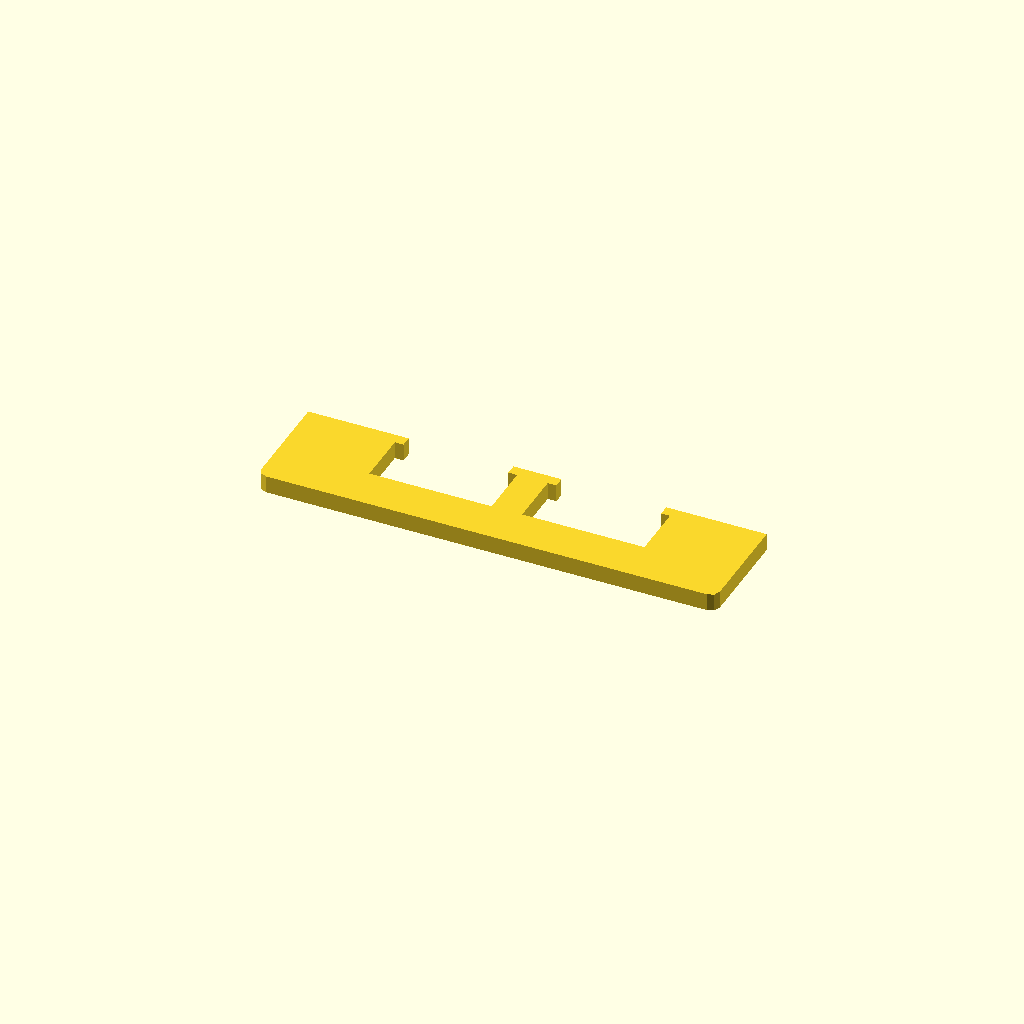
Cell 1: rendered with the file's own defaults.
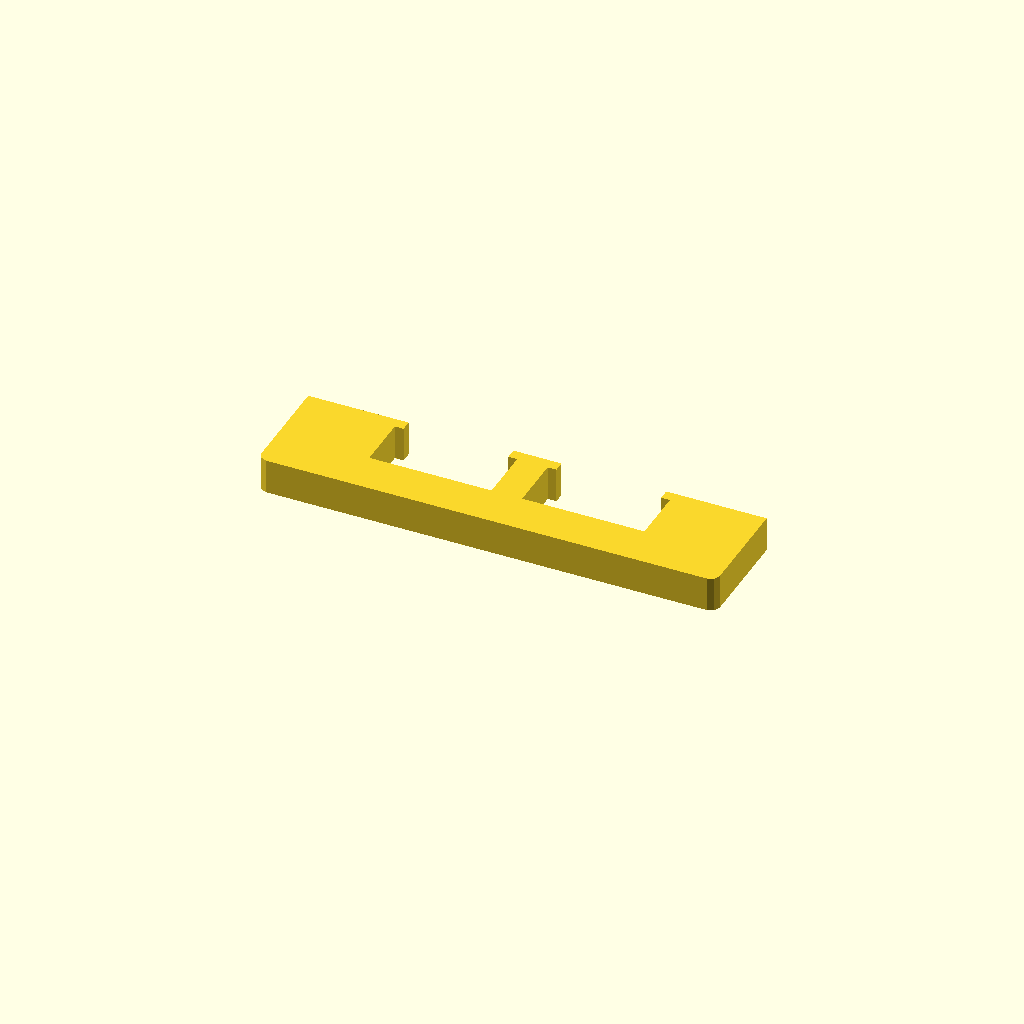
Cell 2: the same model with profile_height = 16.
All cells are drawn from one camera (rotation 55°, 0°, 25°, orthographic, colour scheme Cornfield), so only the parameter changes between them.
The OpenSCAD source (optional_data/data/sketch1/overslots/part_0072.scad):
$fn = 32;

// ----------------------------------------------------------------------
// Oversize slot bar: 210 mm bar with 2 oversize windows
// ----------------------------------------------------------------------

// --- parameters (mm) ---
profile_height = 8;       // extrusion height
profile_points = 24;      // points of the closed outline

profile = [[0, 4], [1.172, 1.172], [4, 0], [206, 0], [208.828, 1.172], [210, 4], [210, 50], [164, 50], [164, 45], [168, 45], [168, 20], [112, 20], [112, 45], [116, 45], [116, 50], [94, 50], [94, 45], [98, 45], [98, 20], [42, 20], [42, 45], [46, 45], [46, 50], [0, 50]];  // single closed polygon, 24 points, counter clockwise

// --- the one profile operation ---
linear_extrude(height = profile_height) polygon(points = profile);
Customizer parameters (derived from the source; name, type, default, range or options):
profile_height: number, default 8
profile_points: number, default 24
